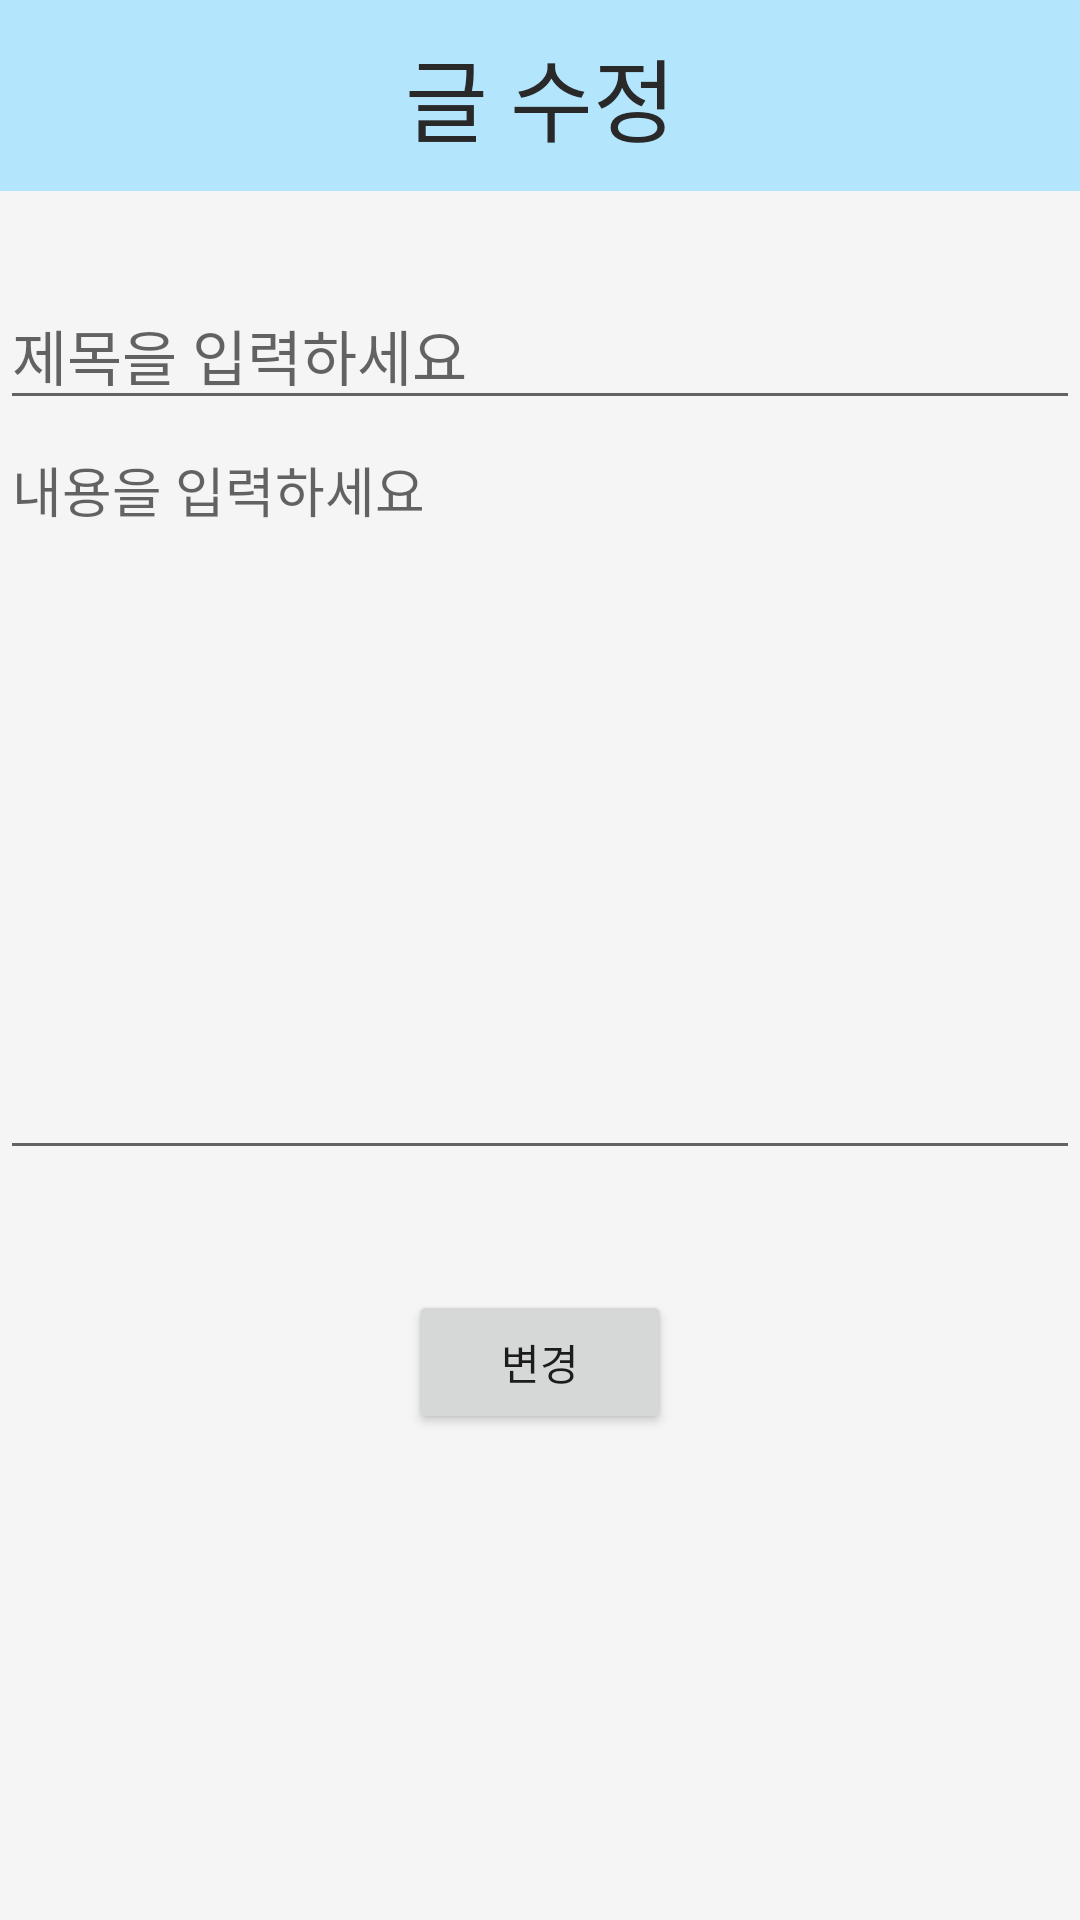

This screen was rendered from an Android layout file. Write that file and the resources it references.
<!-- AndroidManifest.xml: application theme AppTheme -->
<!-- res/layout/activity_board_retouch.xml -->
<?xml version="1.0" encoding="utf-8"?>
<LinearLayout xmlns:android="http://schemas.android.com/apk/res/android"
    xmlns:tools="http://schemas.android.com/tools"
    android:layout_width="match_parent"
    android:layout_height="match_parent"
    android:background="@color/lightGray"
    android:orientation="vertical"
    tools:context=".Board.RetouchBoardActivity">

    <TextView
        android:layout_width="match_parent"
        android:layout_height="wrap_content"
        android:layout_marginBottom="30dp"
        android:background="@color/primary"
        android:gravity="center_horizontal"
        android:paddingTop="10dp"
        android:paddingBottom="10dp"
        android:text="글 수정"
        android:textColor="@color/blackSoft"
        android:textSize="30dp" />


    <EditText
        android:id="@+id/et_retouch_title"
        android:layout_width="match_parent"
        android:layout_height="wrap_content"
        android:hint="제목을 입력하세요"
        android:textColor="@color/blackSoft"
        android:textSize="20sp"
        tools:ignore="HardCodedText" />

    <EditText
        android:id="@+id/et_retouch_content"
        android:layout_width="match_parent"
        android:layout_height="250dp"
        android:gravity="top"
        android:hint="내용을 입력하세요"
        android:textColor="@color/blackSoft"
        android:textSize="18sp"
        tools:ignore="HardCodedText" />

    <RelativeLayout
        android:layout_width="match_parent"
        android:layout_height="wrap_content">

        <Button
            android:id="@+id/btn_retouch_board"
            android:layout_width="wrap_content"
            android:layout_height="wrap_content"
            android:layout_centerHorizontal="true"
            android:layout_marginTop="40dp"
            android:text="변경"
            tools:ignore="HardCodedText" />
    </RelativeLayout>
</LinearLayout>
<!-- resources referenced by this layout -->
<resources>
  <color name="blackSoft">#292929</color>
  <color name="lightGray">#f5f5f6</color>
  <color name="primary">#b3e5fc</color>
  <style name="AppTheme" parent="Theme.AppCompat.Light.NoActionBar">
          
          <item name="colorPrimary">@color/colorPrimary</item>
          <item name="colorPrimaryDark">@color/colorPrimaryDark</item>
          <item name="colorAccent">@color/colorAccent</item>
          
      </style>
  <color name="colorPrimary">#008577</color>
  <color name="colorPrimaryDark">#00574B</color>
  <color name="colorAccent">#D81B60</color>
</resources>
